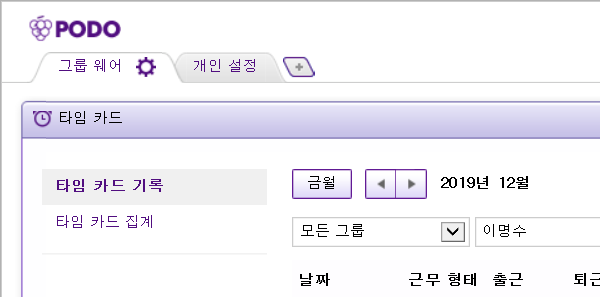
Workflow: Main

Step 1: Attach Browser 'iexplore.exe TAIHO' in window 'TAIHO GroupWare'

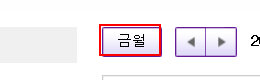
Step 2: click on the element '금월' in window 'TAIHO GroupWare'

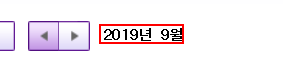
Step 3: get-text from the text

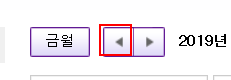
Step 4 [else]: click on the element

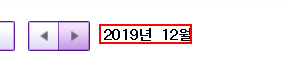
Step 5: get-text from the text in window 'TAIHO GroupWare'

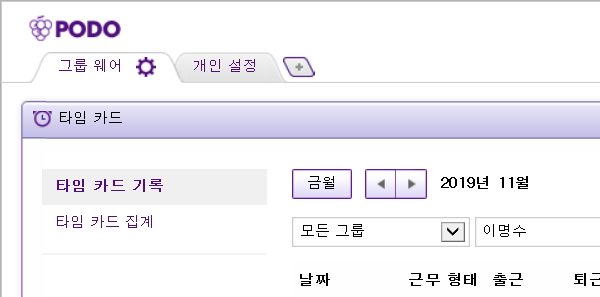
Step 6: Attach Browser 'iexplore.exe TAIHO' in window 'TAIHO GroupWare'

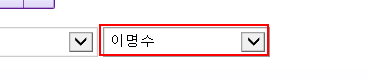
Step 7: select [nameArray(Name)] in the drop-down 'target_user_id'

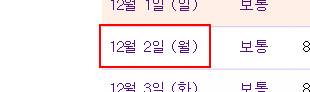
Step 8 [then]: get-text from the table cell

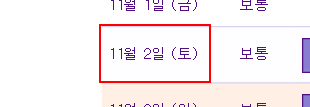
Step 9: get-attribute of the table cell

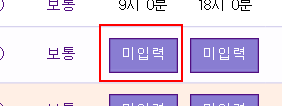
Step 10: get-attribute of the table cell

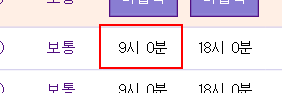
Step 11 [then]: get-text from the table cell (repeated 3 times)

Step 14: get-attribute of the table cell (same screen as step 9) (repeated 2 times)

Step 16 [then]: get-text from the table cell (same screen as step 11) (repeated 3 times)

Step 19: get-attribute of the table cell (same screen as step 9) (repeated 2 times)

Step 21 [then]: get-text from the table cell (same screen as step 11) (repeated 2 times)

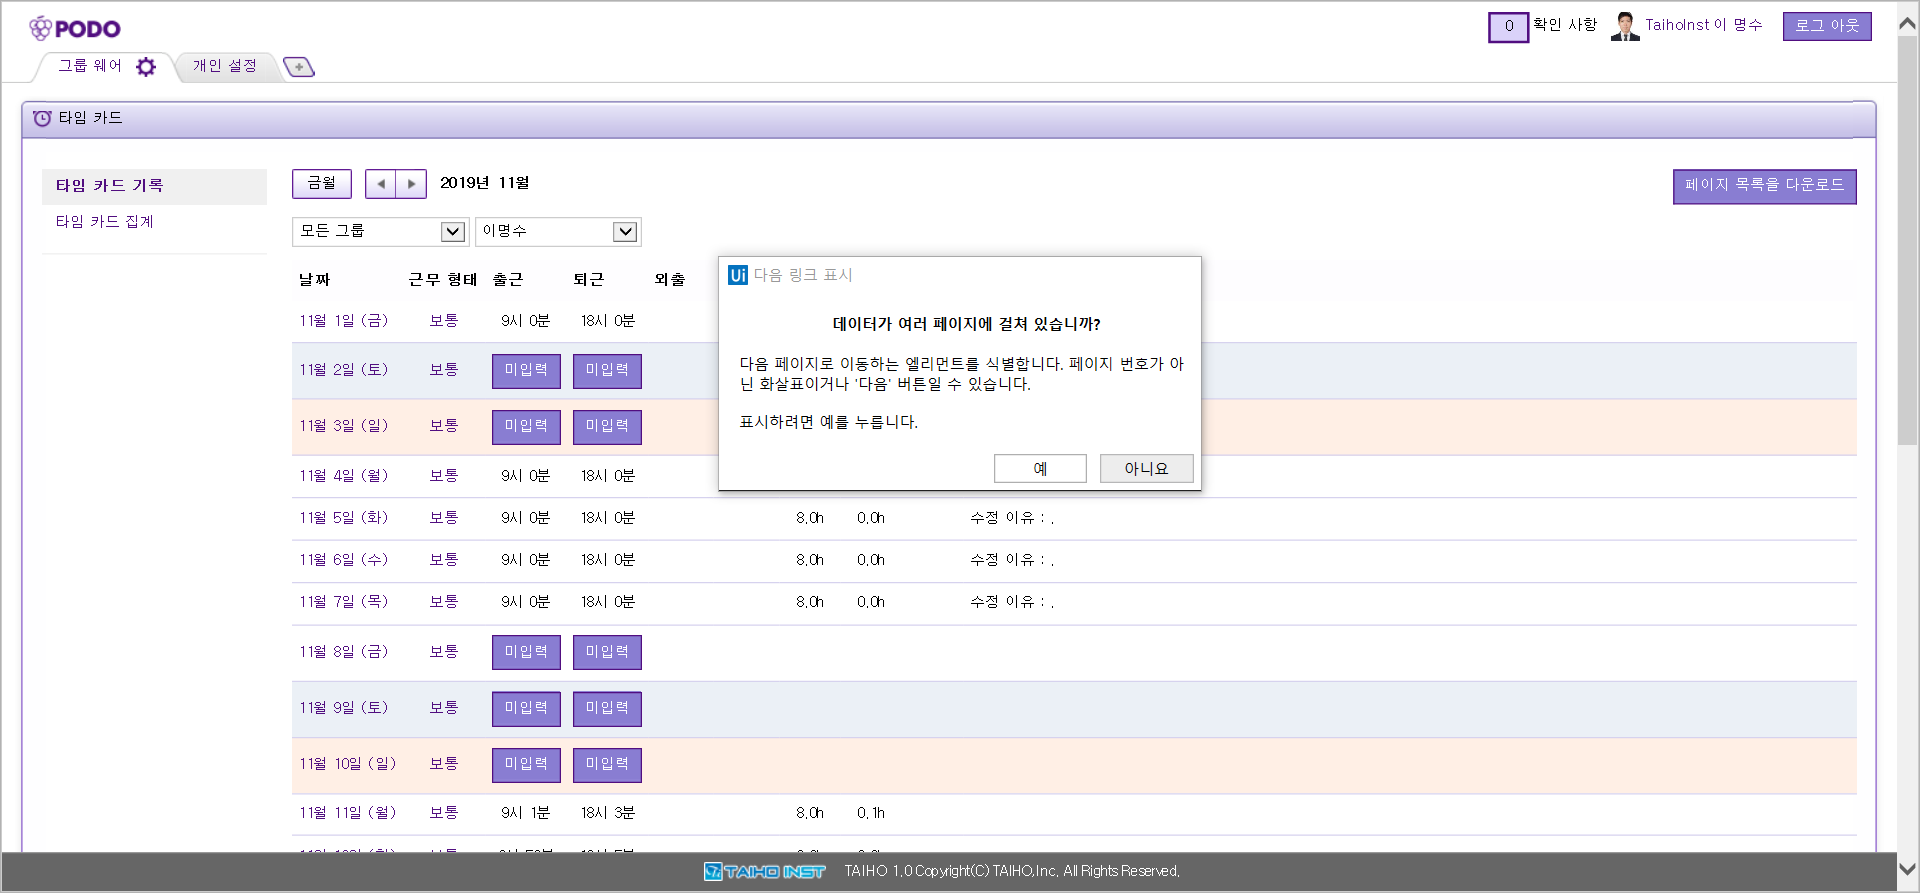
Step 23: Attach Browser 'TAIHOGrou Page' in window 'TAIHO GroupWare'

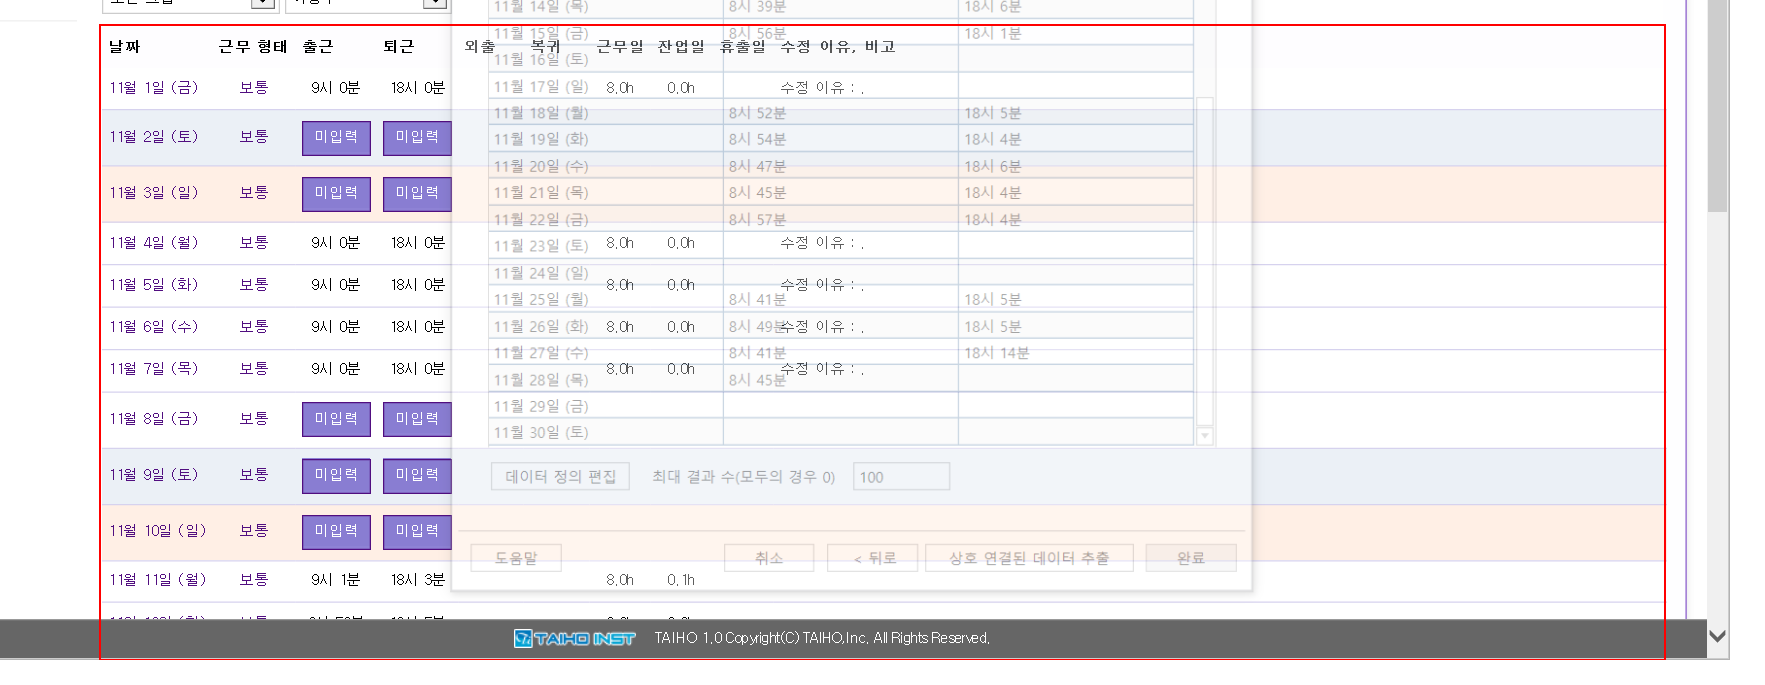
Step 24: get-text from the tbody